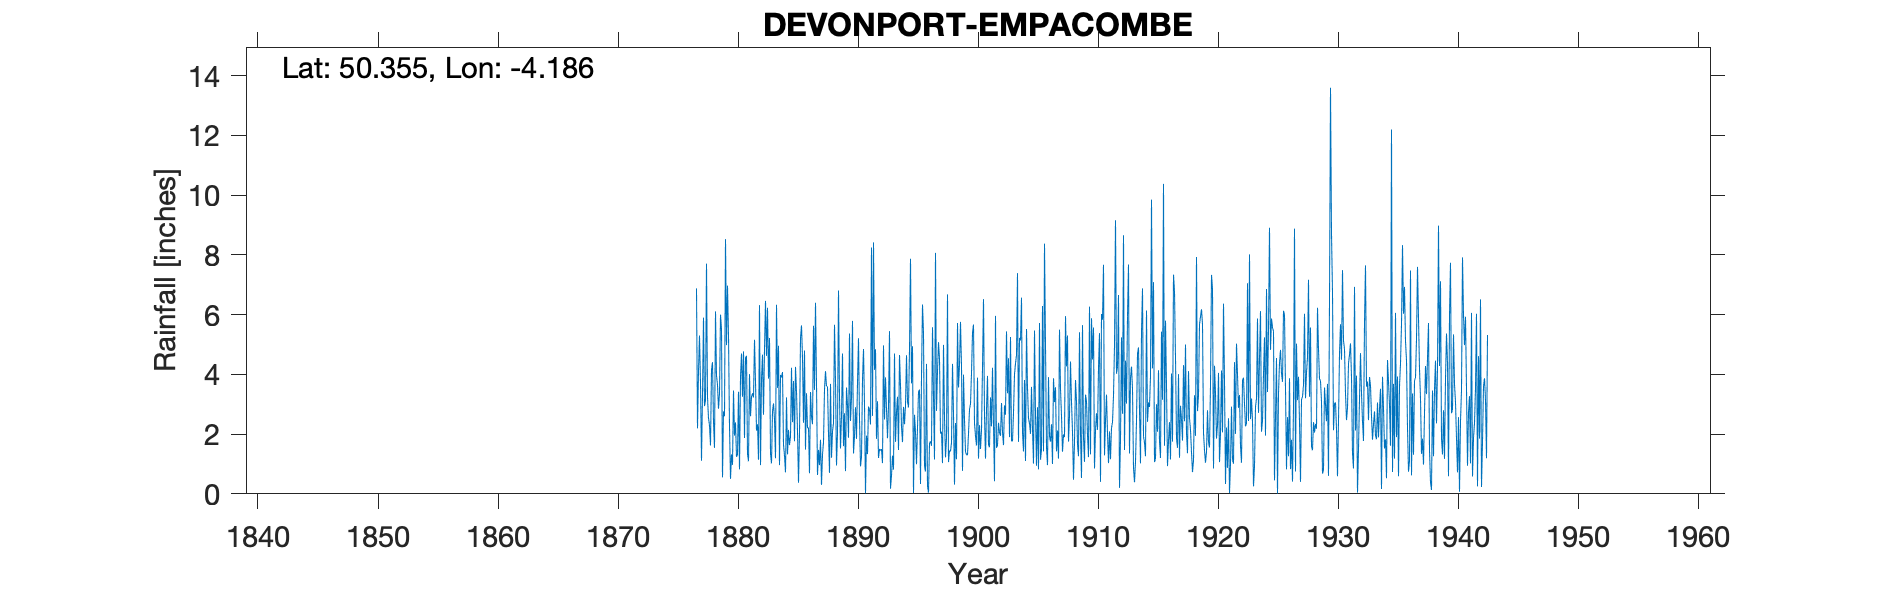

Values plotted in this chart, from the file beside it:
EMPACOMBE [DEVONPORT], , , , , , , , , , , , , , , , , , , , , , , 
Grid ref, SX446529, Long, -4.186, Lat, 50.36, Elevation, 20, ft, , , , , , , , , , , , , , , 
Station no, 1940, , , , , , , , , , , , , , , , , , , , , , 
, 1870, 1871, 1872, 1873, 1874, 1875, 1876, 1877, 1878, 1879, 1880, 1881, 1882, 1883, 1884, 1885, 1886, 1887, 1888, 1889, 1890, 1891, 1892
January, , , , , , , , 6.88, 2.54, 6, 0.97, 1.87, 2.12, 3.86, 3.98, 2.4, 4.8, 3.67, 2.02, 1.52, 5.79, 3, 1.84
February, , , , , , , , 2.19, 2.29, 5.52, 3.46, 4.56, 2.33, 5.22, 3.9, 3.78, 1.48, 0.63, 0.7, 2.6, 1.35, 0.02, 3.1
March, , , , , , , , 4.11, 1.62, 0.55, 1.95, 4.62, 1.14, 1.35, 4.08, 1.76, 3.37, 1.47, 3.68, 4.7, 1.93, 1.95, 1.2
April, , , , , , , , 5.3, 4.15, 2.76, 2.39, 1.34, 6.32, 1.02, 1.65, 4.25, 2.21, 0.96, 1.21, 1.6, 2.9, 1.33, 1.5
May, , , , , , , , 3.73, 4.41, 2.6, 1.24, 1.09, 0.96, 2.76, 1.28, 3.42, 2.21, 1.81, 2.09, 2.7, 1.84, 2.92, 1.45
June, , , , , , , , 1.11, 2.4, 8.53, 1.32, 4.01, 3.83, 3.03, 0.72, 2.11, 0.69, 0.3, 2.37, 0.76, 3.72, 2.83, 1.5
July, , , , , , , , 3.32, 1.54, 4.98, 3.42, 2.6, 4.66, 2.49, 3.23, 0.37, 3.41, 1.31, 5.66, 3.56, 5.21, 2.32, 1.03
August, , , , , , , , 5.9, 6.11, 6.97, 0.82, 3.25, 2.65, 1.19, 1.32, 2.04, 2.59, 1.73, 3.81, 2.97, 2.51, 8.25, 4.97
September, , , , , , , , 2.94, 3.96, 5.3, 3.92, 3.37, 4.84, 6.33, 2.14, 5.2, 2.33, 3.5, 0.95, 1.88, 0.92, 2.61, 2.49
October, , , , , , , , 3.13, 3.65, 2.25, 4.7, 3.23, 6.46, 3.55, 1.63, 5.64, 5.63, 4.11, 2.04, 5.37, 1.24, 8.42, 3.9
November, , , , , , , , 7.71, 2.85, 0.5, 3.25, 5.16, 4.62, 4.96, 1.93, 4.57, 3.48, 3.61, 6.81, 2.44, 3.82, 4.15, 2.84
December, , , , , , , , 3.23, 3.37, 1.32, 4.77, 3.76, 6.23, 0.96, 4.22, 2.38, 6.4, 3.58, 3.24, 3.21, 4.85, 4.84, 1.86
Total, , , , , , , , 49.55, 38.89, 47.28, 32.21, 38.86, 46.16, 36.72, 30.08, 37.92, 38.6, 26.68, 34.58, 33.31, 36.08, 42.64, 27.68
